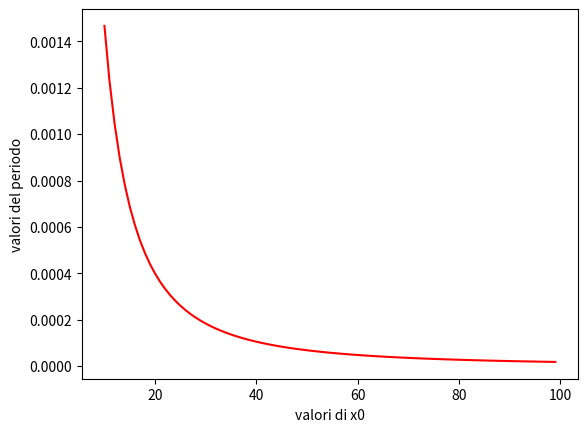

Python code for this plot:
import numpy as np
import matplotlib.pyplot as plt
import math
from scipy import integrate
from scipy import optimize

#definisco le funzioni
def potenziale(k, x):
    pot=k*x**6
    return pot

#posso richiamare una funzione in un'altra mettendo negli argomenti di quella piu' esterna anche gli argomenti di quella piu' interna
def periodo(k, x0, m):
    x=np.arange(0, x0, 1) #intervallo di integrazione ceh va da 0 al valore x0 che metto come parametro e con passo 0.3 scelto arbitrariamente
    p=np.sqrt(1/(potenziale(k, x0)-potenziale(k,x)))
    per=np.sqrt(8*m)*integrate.simpson(p, x)
    return per

p_=np.zeros(90) #array che conterra i valori del periodo al variare di x0 che saranno nel grafico
j=0
x0_=np.arange(10, 100, 1) #array che conterra i valori di x0 che sono nel grafico

#calcolo i valori del periodo al variare di x0 con la funzione periodo
for i in range (10, 100, 1):
    
    p_[j]=periodo(1000, i, 3)
    print("periodo della", j , "sima x0 e': ", p_[j], "\n")
    j=j+1

#grafico del periodo al variare di x0
plt.plot(x0_, p_, color='red')
plt.xlabel('valori di x0')
plt.ylabel('valori del periodo')
plt.show()
